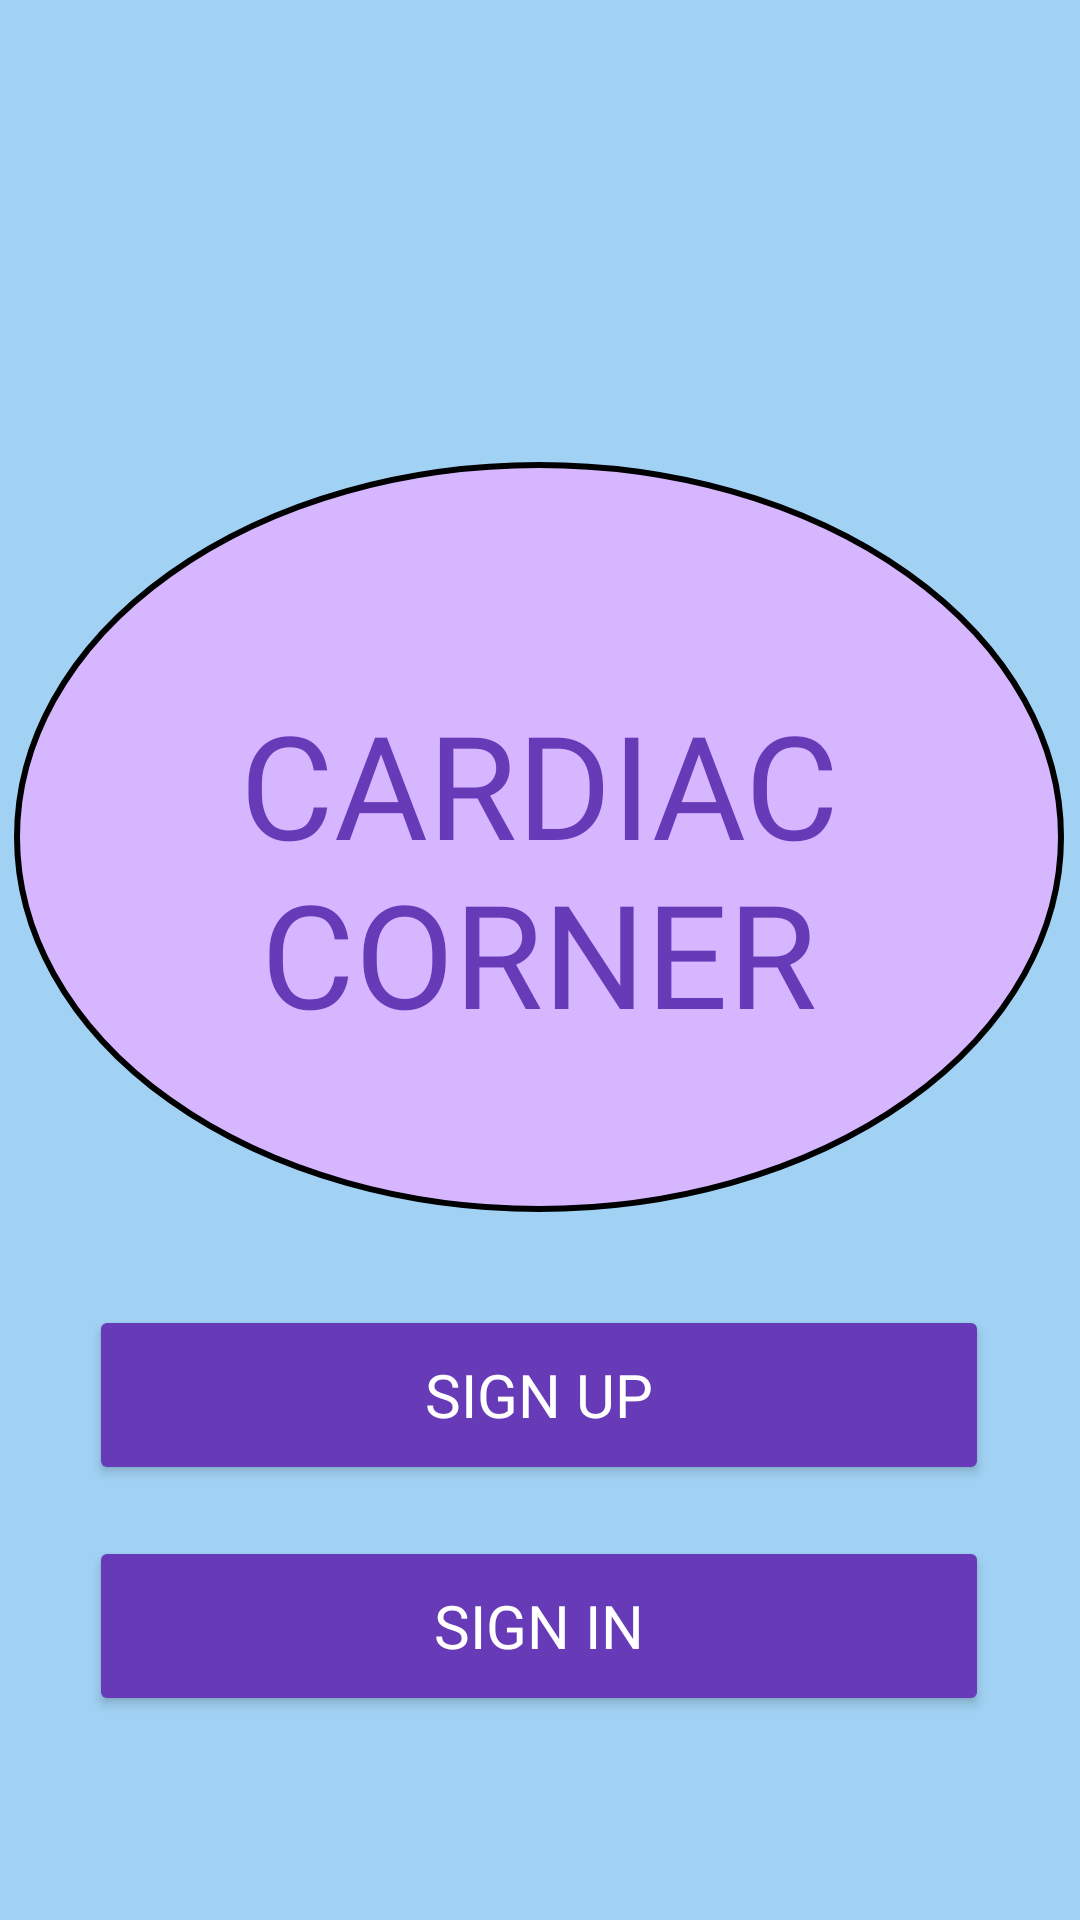

Reconstruct the res/layout file that produces this screen, plus the resources it refers to.
<!-- AndroidManifest.xml: application theme Theme.CardiacCorner -->
<!-- res/layout/welcome_screen.xml -->
<?xml version="1.0" encoding="utf-8"?>
<androidx.constraintlayout.widget.ConstraintLayout xmlns:android="http://schemas.android.com/apk/res/android"
    xmlns:app="http://schemas.android.com/apk/res-auto"
    xmlns:tools="http://schemas.android.com/tools"
    android:layout_width="match_parent"
    android:layout_height="match_parent"
    android:background="#A1D2F4"
    tools:context=".WelcomeActivity">

    <Button
        android:id="@+id/sign_up"
        android:layout_width="300dp"
        android:layout_height="60dp"
        android:layout_marginStart="55dp"
        android:layout_marginTop="435dp"
        android:layout_marginEnd="56dp"
        android:backgroundTint="#673AB7"
        android:fontFamily="@font/rasa_bold"
        android:text="SIGN UP"
        android:textColor="#FFFFFF"
        android:textSize="20sp"
        app:iconTint="#000E0000"
        app:layout_constraintEnd_toEndOf="parent"
        app:layout_constraintStart_toStartOf="parent"
        app:layout_constraintTop_toTopOf="parent" />

    <Button
        android:id="@+id/sign_in"
        android:layout_width="300dp"
        android:layout_height="60dp"
        android:layout_marginStart="55dp"
        android:layout_marginTop="512dp"
        android:layout_marginEnd="56dp"
        android:backgroundTint="#673AB7"
        android:fontFamily="@font/rasa_bold"
        android:text="SIGN IN"
        android:textColor="#FFFFFF"
        android:textSize="20sp"
        app:layout_constraintEnd_toEndOf="parent"
        app:layout_constraintStart_toStartOf="parent"
        app:layout_constraintTop_toTopOf="parent" />

    <ImageView
        android:layout_width="wrap_content"
        android:layout_height="wrap_content"
        android:layout_marginTop="139dp"
        android:layout_marginEnd="1dp"
        android:src="@drawable/rectangle_shape_1"
        app:layout_constraintEnd_toEndOf="parent"
        app:layout_constraintStart_toStartOf="parent"
        app:layout_constraintTop_toTopOf="parent" />

    <ImageView
        android:layout_width="wrap_content"
        android:layout_height="wrap_content"
        android:layout_marginStart="30dp"
        android:layout_marginTop="154dp"
        android:layout_marginEnd="31dp"
        android:src="@drawable/oval_shape_1"
        app:layout_constraintEnd_toEndOf="parent"
        app:layout_constraintStart_toStartOf="parent"
        app:layout_constraintTop_toTopOf="parent" />

    <TextView
        android:id="@+id/cardiac_corner"
        android:layout_width="268dp"
        android:layout_height="wrap_content"
        android:layout_marginStart="71dp"
        android:layout_marginTop="229dp"
        android:layout_marginEnd="72dp"
        android:background="#D6B6FF"
        android:fontFamily="@font/rasa_bold"
        android:text="CARDIAC CORNER"
        android:textAlignment="center"
        android:textColor="#673AB7"
        android:textSize="48sp"
        app:flow_firstHorizontalStyle="spread_inside"
        app:flow_firstVerticalStyle="spread_inside"
        app:layout_constraintEnd_toEndOf="parent"
        app:layout_constraintStart_toStartOf="parent"
        app:layout_constraintTop_toTopOf="parent" />


    <TextView
        android:id="@+id/textView2"
        android:layout_width="400dp"
        android:layout_height="250dp"
        android:layout_marginStart="4dp"
        android:layout_marginTop="696dp"
        android:layout_marginEnd="7dp"
        android:fontFamily="@font/alegreya_bold_italic"
        android:text="Blood Pressure Tracking App"
        android:textAlignment="center"
        android:textColor="#000000"
        android:textSize="24sp"
        app:layout_constraintEnd_toEndOf="parent"
        app:layout_constraintStart_toStartOf="parent"
        app:layout_constraintTop_toTopOf="parent" />

</androidx.constraintlayout.widget.ConstraintLayout>
<!-- resources referenced by this layout -->
<resources>
  <!-- drawable oval_shape_1 (drawable) -->
  <?xml version="1.0" encoding="utf-8"?>
  <shape
      xmlns:android="http://schemas.android.com/apk/res/android"
      android:shape="oval">
  
      <solid
          android:color="#D6B6FF"/>
  
      <size
          android:width="350dp"
          android:height="250dp"/>
      <stroke android:width="2dp" android:color="#000000"/>
  
  
  </shape>
  <style name="Theme.CardiacCorner" parent="Theme.MaterialComponents.DayNight.NoActionBar">
          
          <item name="colorPrimary">@color/purple_500</item>
          <item name="colorPrimaryVariant">@color/purple_700</item>
          <item name="colorOnPrimary">@color/white</item>
          
          <item name="colorSecondary">@color/teal_200</item>
          <item name="colorSecondaryVariant">@color/teal_700</item>
          <item name="colorOnSecondary">@color/black</item>
          
          <item name="android:statusBarColor" tools:targetApi="l">?attr/colorPrimaryVariant</item>
          
      </style>
  <color name="purple_500">#FF6200EE</color>
  <color name="purple_700">#FF3700B3</color>
  <color name="white">#FFFFFFFF</color>
  <color name="teal_200">#FF03DAC5</color>
  <color name="teal_700">#FF018786</color>
  <color name="black">#FF000000</color>
</resources>
